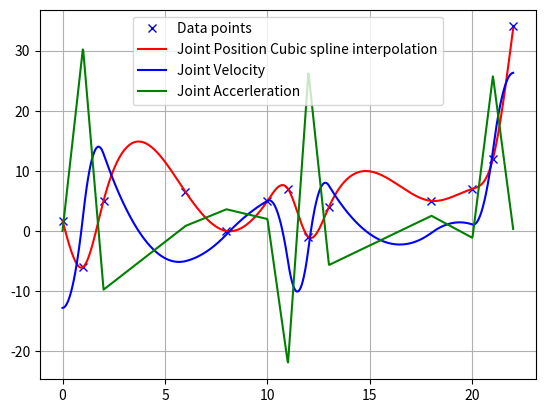

This figure's Python source:
import numpy as np
import bisect
import matplotlib.pyplot as plt

class CubicSpline1D:

    def __init__(self, x, y):

        h = np.diff(x)
        if np.any(h < 0):
            raise ValueError("x coordinates must be sorted in ascending order")

        self.a, self.b, self.c, self.d = [], [], [], []
        self.x = x
        self.y = y
        self.nx = len(x)  # dimension of x

        # calc coefficient a
        self.a = [iy for iy in y]

        # calc coefficient c
        A = self.__calc_A(h)
        B = self.__calc_B(h, self.a)
        self.c = np.linalg.solve(A, B)

        # calc spline coefficient b and d
        for i in range(self.nx - 1):
            d = (self.c[i + 1] - self.c[i]) / (3.0 * h[i])
            b = 1.0 / h[i] * (self.a[i + 1] - self.a[i]) - h[i] / 3.0 * (2.0 * self.c[i] + self.c[i + 1])
            self.d.append(d)
            self.b.append(b)

    def calc_position(self, x):

        # check if the time given is inside the segment area
        if x < self.x[0]:
            return None
        elif x > self.x[-1]:
            return None

        # check if the time given belong to what segment area
        i = self.__search_index(x)
        dx = x - self.x[i]

        # calculate the equation q(t) = a + bt + ct^2 + dt^3
        position = self.a[i] + self.b[i] * dx + self.c[i] * dx ** 2.0 + self.d[i] * dx ** 3.0

        return position

    def calc_first_derivative(self, x):
     
        if x < self.x[0]:
            return None
        elif x > self.x[-1]:
            return None

        i = self.__search_index(x)
        dx = x - self.x[i]
        dy = self.b[i] + 2.0 * self.c[i] * dx + 3.0 * self.d[i] * dx ** 2.0
        return dy

    def calc_second_derivative(self, x):

        if x < self.x[0]:
            return None
        elif x > self.x[-1]:
            return None

        i = self.__search_index(x)
        dx = x - self.x[i]
        ddy = 2.0 * self.c[i] + 6.0 * self.d[i] * dx
        return ddy

    def __search_index(self, x):
        """
        search data segment index
        """
        return bisect.bisect(self.x, x) - 1

    def __calc_A(self, h):
        """
        calc matrix A for spline coefficient c
        """
        A = np.zeros((self.nx, self.nx))
        A[0, 0] = 1.0
        for i in range(self.nx - 1):
            if i != (self.nx - 2):
                A[i + 1, i + 1] = 2.0 * (h[i] + h[i + 1])
            A[i + 1, i] = h[i]
            A[i, i + 1] = h[i]

        A[0, 1] = 0.0
        A[self.nx - 1, self.nx - 2] = 0.0
        A[self.nx - 1, self.nx - 1] = 1.0
        return A

    def __calc_B(self, h, a):
        """
        calc matrix B for spline coefficient c
        """
        B = np.zeros(self.nx)
        for i in range(self.nx - 2):
            B[i + 1] = 3.0 * (a[i + 2] - a[i + 1]) / h[i + 1] - 3.0 * (a[i + 1] - a[i]) / h[i]
        return B

print("CubicSpline1D test") 
t = [0  ,  1, 2,   6,   8, 10, 11,  12, 13, 18, 20, 21, 22] # desired time for joint to arrive
y = [1.7, -6, 5, 6.5, 0.0,  5,  7,  -1,  4,  5,  7, 12, 34] # desired joint position

sp = CubicSpline1D(t, y)
ti = np.linspace(0.0, 23, 1000)

pos = [sp.calc_position(t) for t in ti]
vel = [sp.calc_first_derivative(t) for t in ti]
acc = [sp.calc_second_derivative(t) for t in ti]

# print(ti)
# eq = sp.calc_position(0.5)

plt.plot(t, y, "xb", label="Data points")
plt.plot(ti, pos, "r",label="Joint Position Cubic spline interpolation")
plt.plot(ti, vel, "b",label="Joint Velocity")
plt.plot(ti, acc, "g",label="Joint Accerleration")
plt.grid(True)
plt.legend()
plt.show()